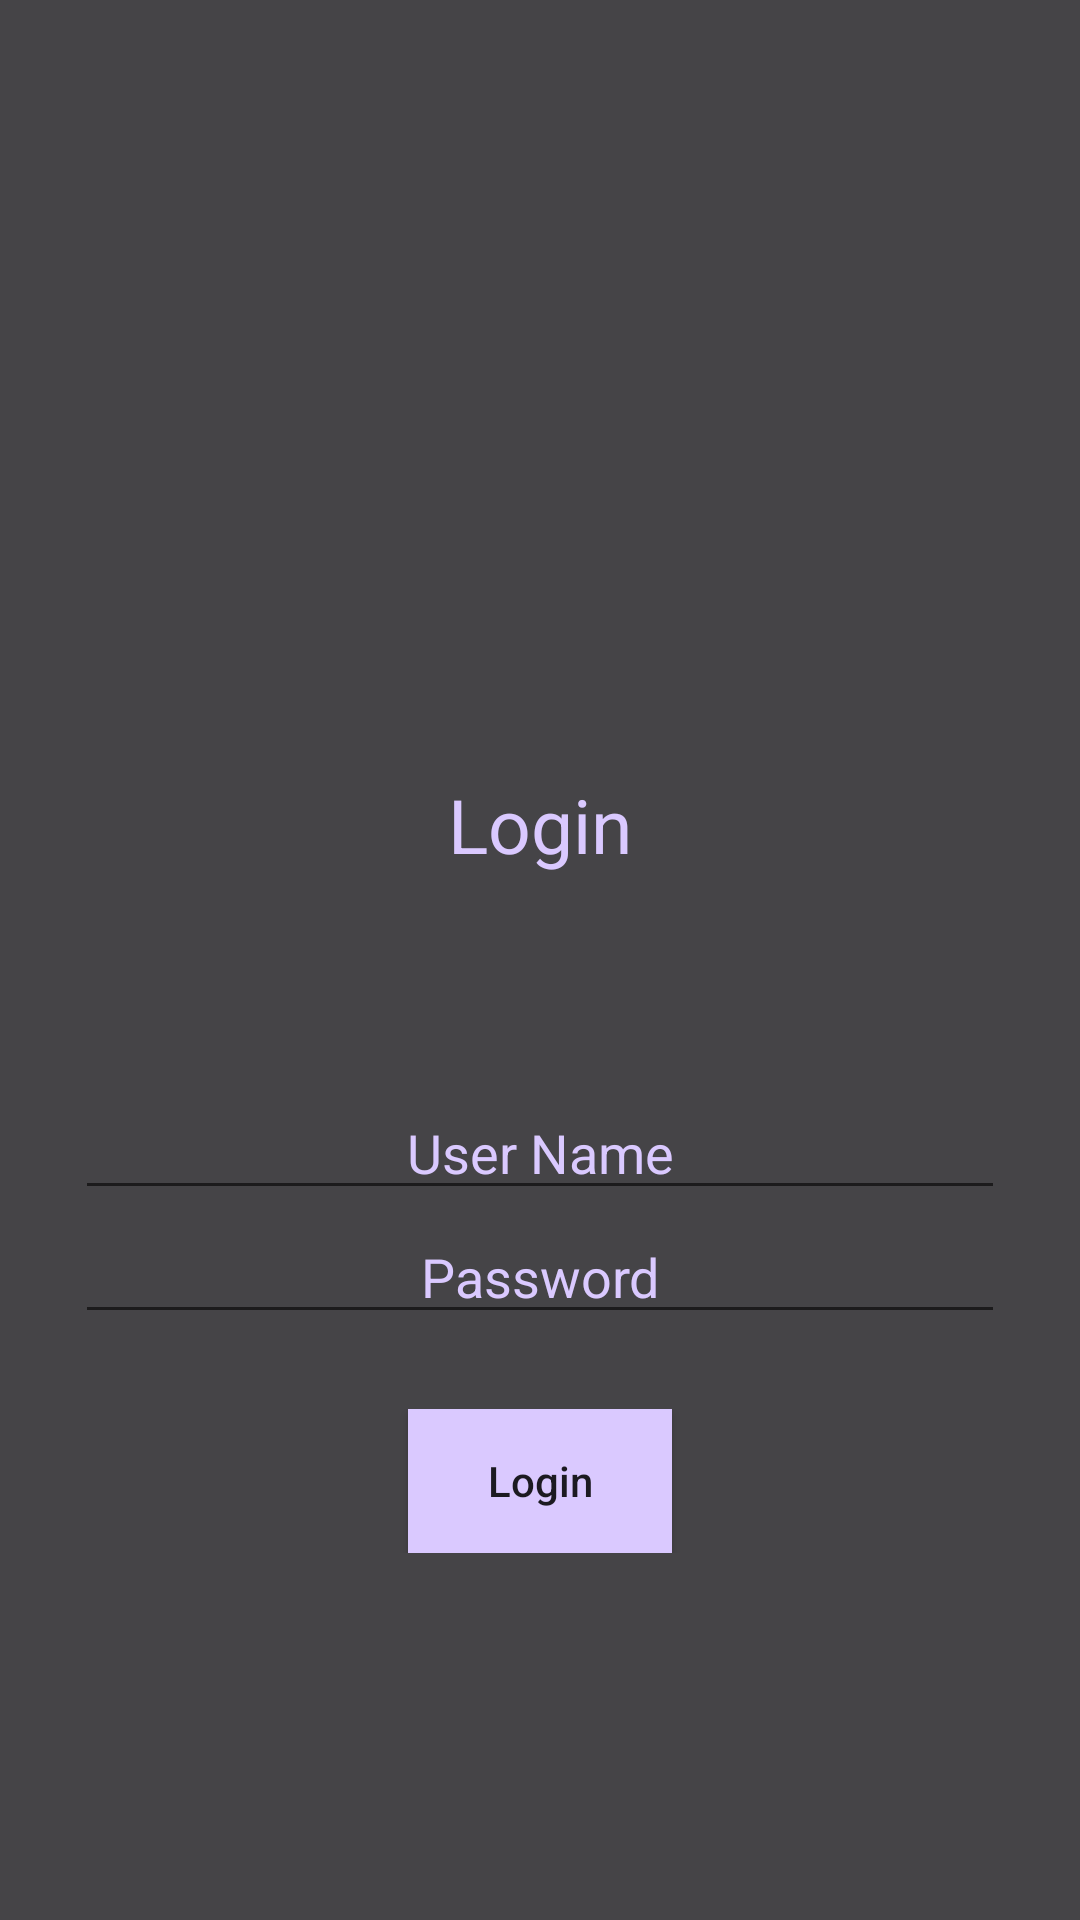

Reconstruct the res/layout file that produces this screen, plus the resources it refers to.
<!-- AndroidManifest.xml: application theme Theme.example -->
<!-- res/layout/login_activity.xml -->
<?xml version="1.0" encoding="utf-8"?>
<androidx.constraintlayout.widget.ConstraintLayout
    xmlns:android="http://schemas.android.com/apk/res/android"
    xmlns:app="http://schemas.android.com/apk/res-auto"
    xmlns:tools="http://schemas.android.com/tools"
    android:layout_width="match_parent"
    android:layout_height="match_parent">

    <LinearLayout
        android:id="@+id/ll_main_layout"
        android:layout_width="match_parent"
        android:layout_height="match_parent"
        android:background="#454447"
        android:gravity="center"
        android:orientation="vertical"
        android:padding="25dp"
        tools:layout_editor_absoluteX="0dp"
        tools:layout_editor_absoluteY="-31dp">

        <ImageView
            android:id="@+id/imageView"
            android:layout_width="168dp"
            android:layout_height="141dp"
            app:srcCompat="@drawable/wavclouds512x512" />

        <TextView
            android:layout_width="wrap_content"
            android:layout_height="wrap_content"
            android:padding="20dp"
            android:text="Login"
            android:textColor="#dac9ff"
            android:textSize="25dp" />

        <TextView
            android:id="@+id/login_error"
            android:layout_width="wrap_content"
            android:layout_height="wrap_content"
            android:padding="15dp"
            android:text="The login or password is incorrect"
            android:textColor="#ff003c"
            android:textSize="15dp"
            android:visibility="invisible" />

        <EditText
            android:id="@+id/et_user_name"
            android:layout_width="match_parent"
            android:layout_height="wrap_content"
            android:hint="User Name"
            android:textAlignment="center"
            android:textColor="#dac9ff"
            android:textColorHint="#dac9ff" />

        <EditText
            android:id="@+id/et_password"
            android:layout_width="match_parent"
            android:layout_height="wrap_content"
            android:hint="Password"
            android:inputType="textPassword"
            android:textAlignment="center"
            android:textColor="#dac9ff"
            android:textColorHint="#dac9ff" />

        <LinearLayout
            android:layout_width="match_parent"
            android:layout_height="wrap_content"
            android:gravity="center"
            android:orientation="horizontal"
            android:padding="25dp">

            <Button
                android:id="@+id/btn_submit"
                android:layout_width="wrap_content"
                android:layout_height="wrap_content"
                android:background="#dac9ff"
                android:text="Login"
                android:textAllCaps="false" />
        </LinearLayout>

    </LinearLayout>
</androidx.constraintlayout.widget.ConstraintLayout>
<!-- resources referenced by this layout -->
<resources>
  <style name="Theme.example" parent="Theme.MaterialComponents.DayNight.NoActionBar">
          
          <item name="colorPrimary">@color/purple_200</item>
          <item name="colorPrimaryVariant">@color/purple_700</item>
          <item name="colorOnPrimary">@color/white</item>
          
          <item name="colorSecondary">@color/teal_200</item>
          <item name="colorSecondaryVariant">@color/teal_700</item>
          <item name="colorOnSecondary">@color/black</item>
          
          <item name="android:statusBarColor" tools:targetApi="l">?attr/colorPrimaryVariant</item>
          
          <item name="bottomNavigationStyle">@style/Widget.MaterialComponents.BottomNavigationView.Colored</item>
      </style>
  <color name="purple_200">#4E52FF</color>
  <color name="purple_700">#FF3700B3</color>
  <color name="white">#FFFFFFFF</color>
  <color name="teal_200">#FF03DAC5</color>
  <color name="teal_700">#FF018786</color>
  <color name="black">#FF000000</color>
</resources>
